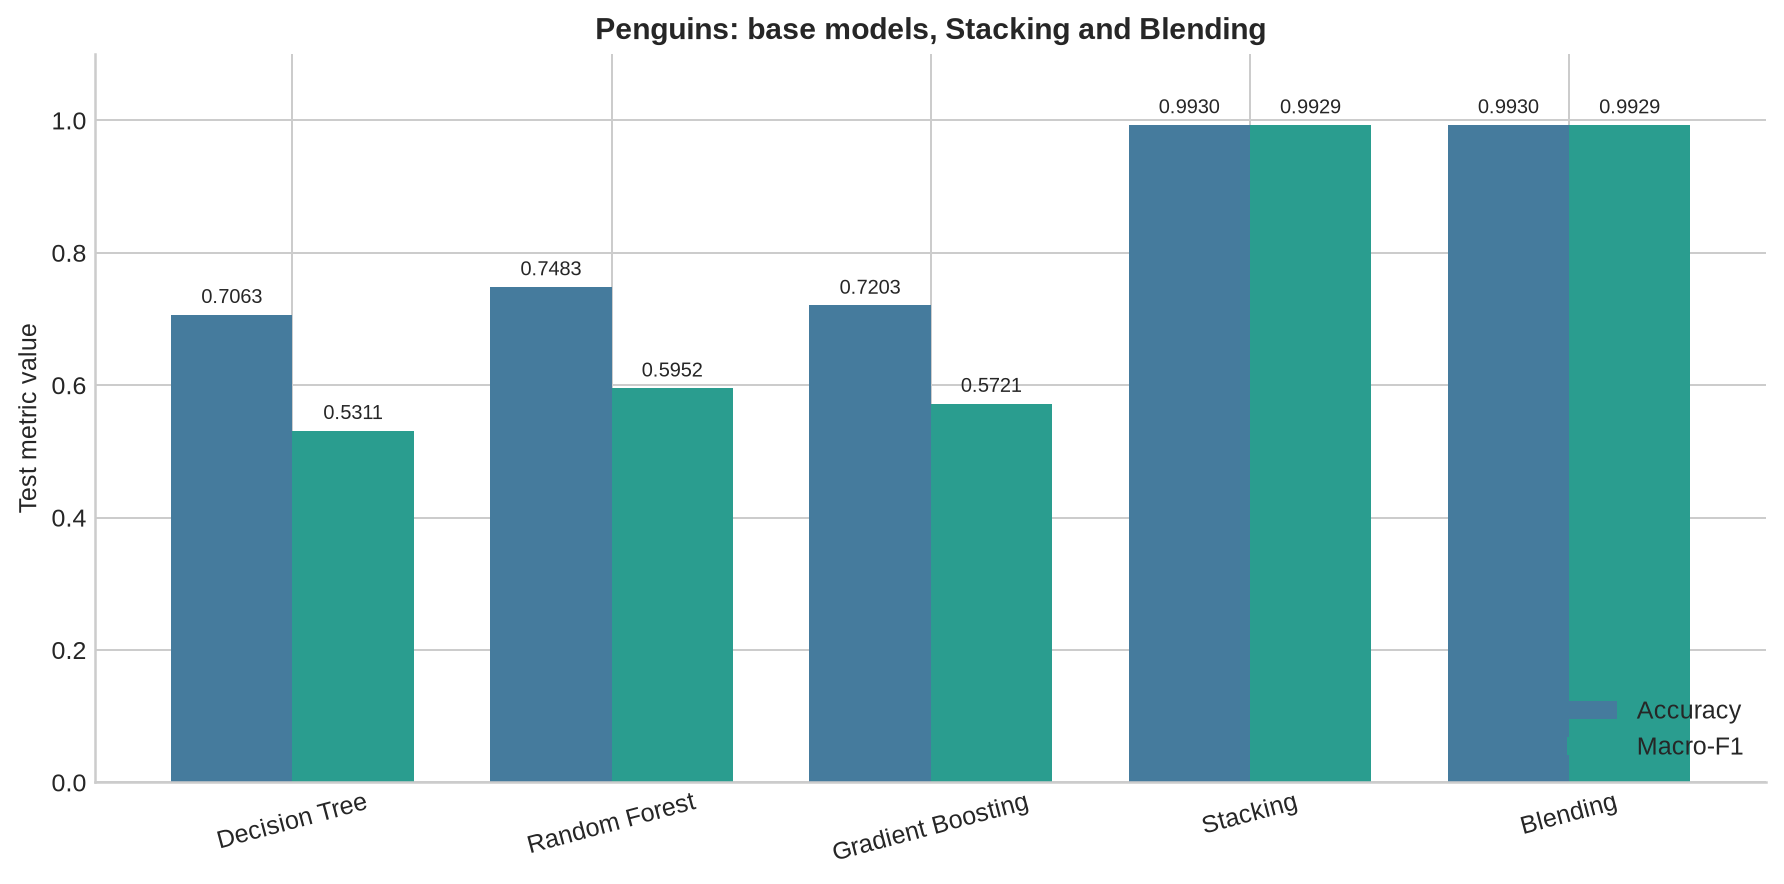

The file beside this chart, header and first rows:
model, accuracy, precision_macro, recall_macro, f1_macro, roc_auc_ovr_macro
Decision Tree, 0.7063, 0.4782, 0.624, 0.5311, 0.8472
Random Forest, 0.7483, 0.549, 0.6667, 0.5952, 0.9972
Gradient Boosting, 0.7203, 0.5409, 0.6341, 0.5721, 0.9957
Stacking, 0.993, 0.991, 0.9949, 0.9929, 0.9974
Blending, 0.993, 0.991, 0.9949, 0.9929, 0.9999
